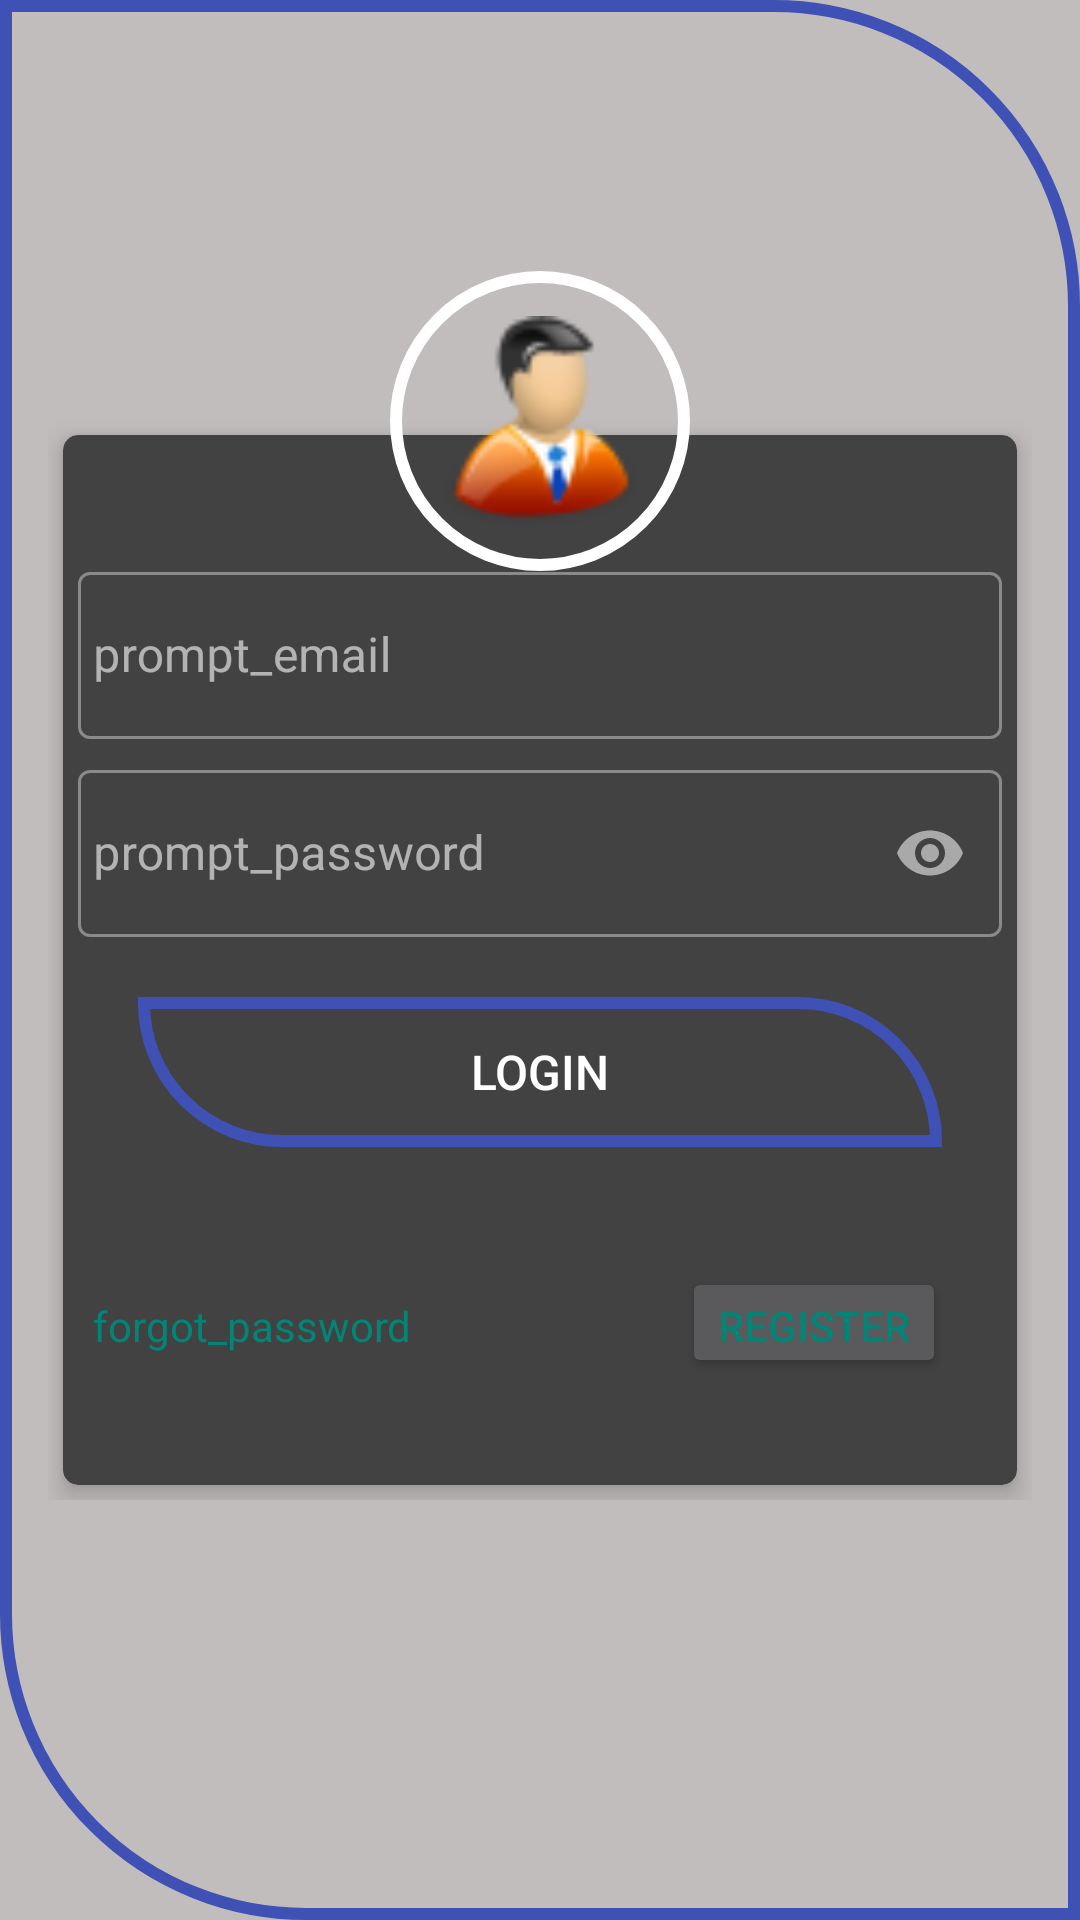

The Android layout XML behind this screen, and the referenced resources:
<!-- AndroidManifest.xml: application theme Theme.GeofenceBasedAttendance -->
<!-- res/layout/activity_login_acivity.xml -->
<?xml version="1.0" encoding="utf-8"?>
<RelativeLayout
    xmlns:android="http://schemas.android.com/apk/res/android"
    xmlns:tools="http://schemas.android.com/tools"
    xmlns:app="http://schemas.android.com/apk/res-auto"
    android:layout_width="match_parent"
    android:layout_height="match_parent"
    android:gravity="center"
    android:padding="16dp"
    android:background="@drawable/gradient"
    tools:context=".WelcomeActivity">


    <RelativeLayout
        android:layout_width="match_parent"
        android:layout_height="wrap_content"
        android:layout_gravity="center">

        <androidx.cardview.widget.CardView
            android:id="@+id/cardview1"
            android:layout_width="match_parent"
            android:layout_height="350dp"
            android:layout_margin="5dp"
            android:padding="1dp"
            app:cardCornerRadius="5dp"
            app:cardElevation="5dp">

            <LinearLayout
                android:layout_width="match_parent"
                android:layout_height="wrap_content"
                android:layout_gravity="center"
                android:layout_margin="5dp"
                android:orientation="vertical">

                <com.google.android.material.textfield.TextInputLayout
                    android:id="@+id/emailError"
                    android:layout_width="match_parent"
                    android:layout_height="wrap_content"
                    android:autofillHints="@string/prompt_email"
                    style="@style/Widget.MaterialComponents.TextInputLayout.OutlinedBox"
                    android:layout_marginTop="5dp">

                    <EditText
                        android:id="@+id/email"
                        android:layout_width="match_parent"
                        android:layout_height="wrap_content"
                        android:layout_marginTop="10dp"
                        android:hint="@string/prompt_email"
                        android:inputType="textEmailAddress"
                        android:maxLines="1"
                        android:paddingStart="5dp"
                        android:singleLine="true"/>

                </com.google.android.material.textfield.TextInputLayout>

                <com.google.android.material.textfield.TextInputLayout
                    android:id="@+id/passError"
                    android:layout_width="match_parent"
                    android:layout_height="wrap_content"
                    style="@style/Widget.MaterialComponents.TextInputLayout.OutlinedBox"
                    android:layout_marginTop="5dp"
                    app:passwordToggleEnabled="true">

                    <EditText
                        android:id="@+id/password"
                        android:layout_width="match_parent"
                        android:layout_height="wrap_content"
                        android:layout_marginTop="10dp"
                        android:hint="@string/prompt_password"
                        android:inputType="textPassword"
                        android:maxLines="1"
                        android:paddingStart="5dp"
                        android:singleLine="true"/>

                </com.google.android.material.textfield.TextInputLayout>

                <Button
                    android:id="@+id/login"
                    android:layout_width="match_parent"
                    android:layout_height="50dp"
                    android:layout_margin="20dp"
                    android:background="@drawable/gradient"
                    android:text="@string/login"
                    android:textColor="@android:color/white"
                    android:textSize="16sp"/>


                <LinearLayout
                    android:layout_width="match_parent"
                    android:layout_height="wrap_content"
                    android:orientation="horizontal"
                    android:layout_below="@+id/login"
                    android:layout_marginTop="15dp"
                    >
                    <TextView
                        android:id="@+id/forgotpassword"
                        android:layout_width="wrap_content"
                        android:layout_height="wrap_content"
                        android:layout_marginTop="5dp"
                        android:gravity="start"
                        android:layout_marginStart="5dp"
                        android:text="@string/forgot_password"
                        android:textColor="@color/color_primary"
                        android:textSize="14sp"/>

                    <Button
                        android:id="@+id/registerU"
                        android:layout_width="wrap_content"
                        android:layout_height="37dp"
                        android:layout_marginTop="5dp"
                        android:layout_marginStart="90dp"
                        android:text="@string/register"
                        android:textColor="@color/color_primary"
                        android:textSize="14sp" />
                    <ProgressBar
                        android:id="@+id/progressbar"
                        android:layout_width="wrap_content"
                        android:layout_height="wrap_content"
                        android:visibility="gone" />


                </LinearLayout>
            </LinearLayout>
        </androidx.cardview.widget.CardView>

    </RelativeLayout>

    <ImageView
        android:id="@+id/profile"
        android:layout_width="100dp"
        android:layout_height="100dp"
        android:layout_centerHorizontal="true"
        android:layout_marginTop="-50dp"
        android:background="@drawable/round_background"
        android:padding="15dp"
        android:src="@drawable/profile"/>

</RelativeLayout>
<!-- resources referenced by this layout -->
<resources>
  <color name="color_primary">#008577</color>
  <!-- drawable gradient (drawable) -->
  <?xml version="1.0" encoding="utf-8"?>
  <shape xmlns:android="http://schemas.android.com/apk/res/android">
  
  
      <stroke
          android:width="4dp"
          android:color="#3F51B5"/>
      <corners
          android:bottomLeftRadius="100dp"
          android:topRightRadius="100dp"
          />
  
  </shape>
  <!-- drawable profile: png bitmap (drawable-v24, 2983 bytes) -->
  <!-- drawable round_background (drawable) -->
  <?xml version="1.0" encoding="utf-8"?>
  <shape xmlns:android="http://schemas.android.com/apk/res/android"
      android:shape="rectangle">
      <stroke
          android:width="4dp"
          android:color="#ffffff"/>
      <corners
          android:radius="100dp"/>
  
  </shape>
  <string name="forgot_password">forgot_password</string>
  <string name="login">login</string>
  <string name="prompt_email">prompt_email</string>
  <string name="prompt_password">prompt_password</string>
  <string name="register">register</string>
  <style name="Theme.GeofenceBasedAttendance" parent="Theme.MaterialComponents.NoActionBar">
  
          <item name="android:windowBackground">@color/layouts</item>
          
          <item name="colorPrimary">#644A91</item>
          <item name="colorPrimaryVariant">#85478F</item>
          <item name="colorOnPrimary">@color/card_Color</item>
          
          <item name="colorSecondary">@color/colorAccent</item>
          <item name="colorSecondaryVariant">@color/color_primary</item>
          <item name="colorOnSecondary">@color/card_Color</item>
          
          <item name="android:statusBarColor" tools:targetApi="l">?attr/colorPrimaryVariant</item>
          <item name="android:itemBackground">#ffffff</item>
          
      </style>
  <color name="layouts">#C1BDBD</color>
  <color name="card_Color">#FFFFFFFF</color>
  <color name="colorAccent">#D81B60</color>
</resources>
